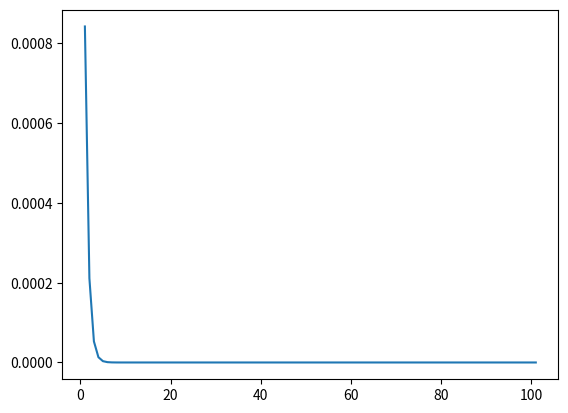

Reproduce this figure in Python.
import numpy as np 
import matplotlib.pyplot as plt

# Task 1 
# In this task we approximate ln(2) by using the theory provided in the assigment. 
 

# We start by creating the function we were instructed to create, and initializing the variables were required to initiliaze.
def approx_ln(x,n):
    a_0 = (1+x)/2 
    g_0 = np.sqrt(x)

    # In this for loop we iterate, the approximation by the specified "n" amount of steps. 
    for i in range(0,n):

        # Since our starting value is a_0, we express "a_i+1" as a_i using the given formula. We then replace the starting value a_0 with a_i and then continue. The same applies for g_0 and g_i. 
        a_i = (a_0 + g_0) / 2 
        g_i = np.sqrt(a_i * g_0)
        a_0 = a_i
        g_0 = g_i 
    return (x-1)/a_0

print(f"Approx: {approx_ln(2,100)}, numpy: {np.log(2)} ")

# Task 2 

# Here we get out x values, we iterate by one to get 100 values 
x = np.linspace(1,101,101)

# We get our y-values by applying our functions to the x-value for each itteration of our functions 
y_numpy_ln = (np.log(x))
y_approx_ln_1 = approx_ln(x,1)
y_approx_ln_2 = approx_ln(x,2)
y_approx_ln_3 = approx_ln(x,3)
y_approx_ln_5 = approx_ln(x,5)

# To display both the plots we use the subplot function
# f, (ax1, ax2) = plt.subplots(2, 1, sharey=True)

# ax1.set_title('Numpy ln(x) vs approx_ln')

# We plot our y-values 
# ax1.plot(x, y_numpy_ln, label = "numpy_ln")
# ax1.plot(x, y_approx_ln_1, label = "approx_ln_1")
# ax1.plot(x, y_approx_ln_2, label = "approx_ln_2")
# ax1.plot(x, y_approx_ln_3, label = "approx_ln_3")
# ax1.plot(x, y_approx_ln_5, label = "approx_ln_5")
# ax1.legend()

# We plot the error by plotting the difference between numpy's "ln" function to our "approx_ln" functions 
# ax2.plot(x, y_numpy_ln - y_approx_ln_1, label = "approx_ln_1")
# ax2.plot(x, y_numpy_ln - y_approx_ln_2, label = "approx_ln_2")
# ax2.plot(x, y_numpy_ln - y_approx_ln_3, label = "approx_ln_3")
# ax2.plot(x, y_numpy_ln - y_approx_ln_5, label = "approx_ln_5")
# ax2.legend()

# plt.show()

#Task 3 

# Make an empty list to store the y error values.
y_approx_error = []
# Iterate 101, error values to match the length of the x linspace
for i in range(1,102):
    # append the absolute subtraction of the numpy approximation with our approximation.
    y_approx_error.append(float(np.abs(np.log(1.41) - approx_ln(1.41 ,i))))

# Display the plot seperately. 
plt.plot(x, y_approx_error )
plt.show()

# Task 4
def fast_approx(x,n):
    a_0 = (1+x)/2 
    g_0 = np.sqrt(x)
    d_0i = 0
    # In this for loop we iterate, the approximation by the specified "n" amount of steps. 
    for i in range(0,n):
        # Since our starting value is a_0, we express "a_i+1" as a_i using the given formula. We then replace the starting value a_0 with a_i and then continue. The same applies for g_0 and g_i. 
        a_i = (a_0 + g_0) / 2 
        g_i = np.sqrt(a_i * g_0)
        a_0 = a_i
        g_0 = g_i 
        d_0i = a_i
        for j in range(1,n):
            d_ki = (d_0i-4**(-n)*d_0i)
